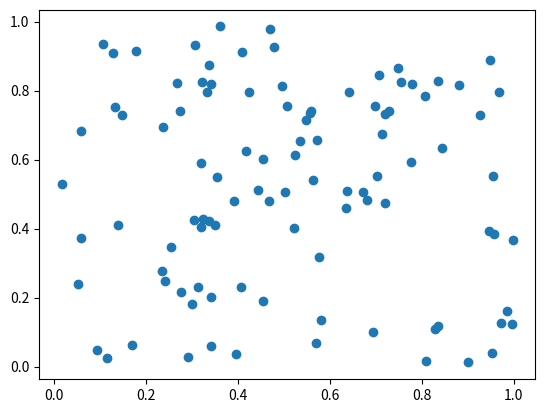
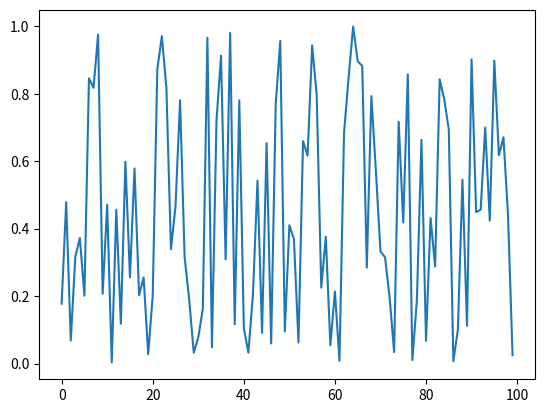

Reproduce these figures in Python, in order.
import numpy as np
import matplotlib.pyplot as plt

from matplotlib import style

x1,y1 = np.random.random(100),np.random.random(100)
x2,y2 = np.arange(100) , np.random.random(100)

plt.figure(1)
plt.scatter(x1,y1)
plt.figure(2)

plt.plot(x2,y2)
plt.show()
